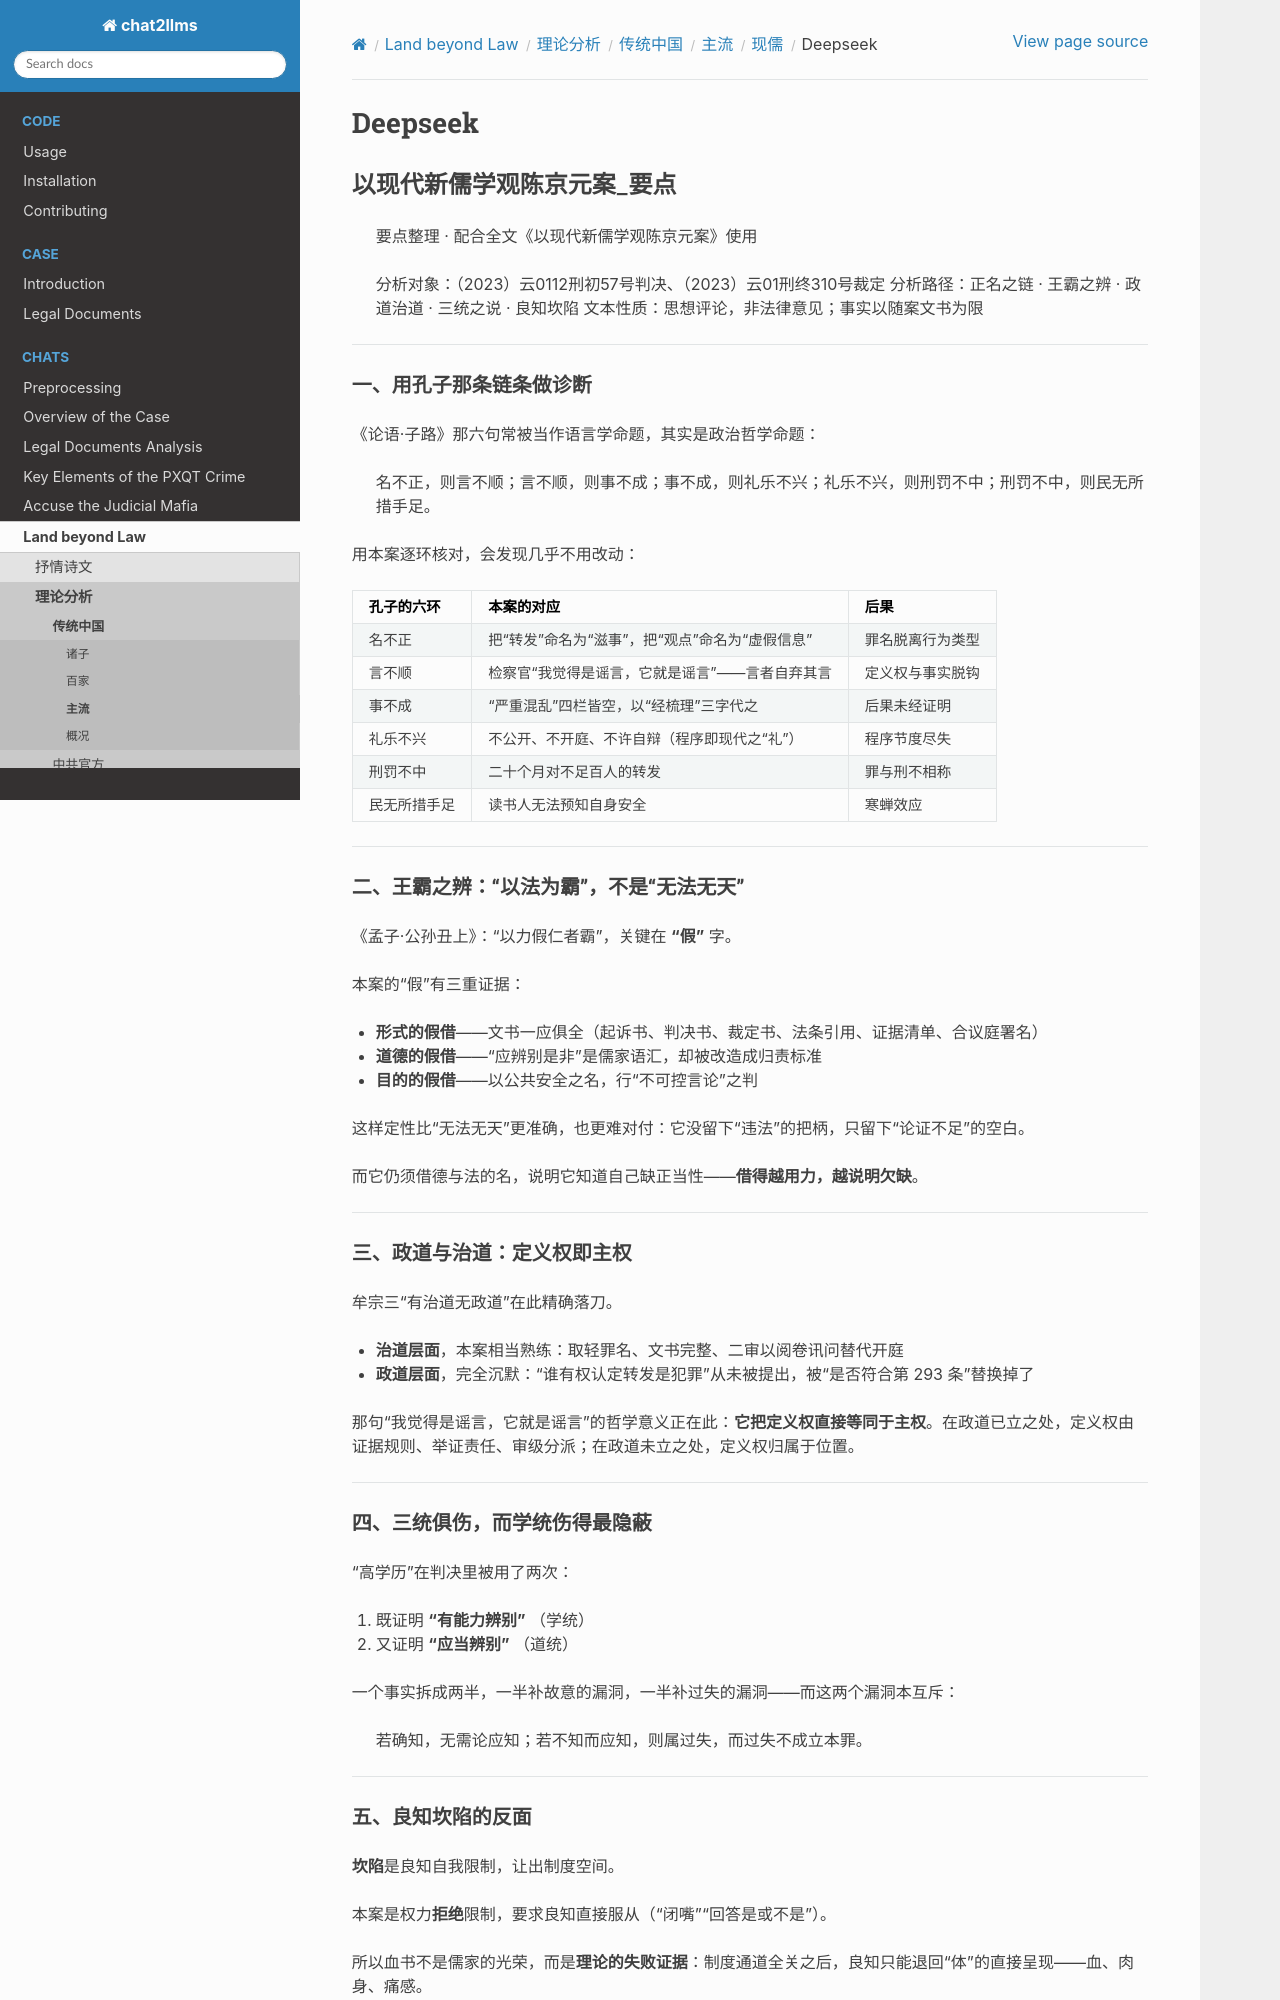

repository: goldollarch/chat2llms · page: chats/outlaw/analyse/chinese/main/neo/deepseek.html · generator: sphinx

# Deepseek

## 以现代新儒学观陈京元案_要点

> 要点整理 · 配合全文《以现代新儒学观陈京元案》使用
>
> 分析对象：（2023）云0112刑初57号判决、（2023）云01刑终310号裁定
> 分析路径：正名之链 · 王霸之辨 · 政道治道 · 三统之说 · 良知坎陷
> 文本性质：思想评论，非法律意见；事实以随案文书为限

---

### 一、用孔子那条链条做诊断

《论语·子路》那六句常被当作语言学命题，其实是政治哲学命题：

> 名不正，则言不顺；言不顺，则事不成；事不成，则礼乐不兴；礼乐不兴，则刑罚不中；刑罚不中，则民无所措手足。

用本案逐环核对，会发现几乎不用改动：

| 孔子的六环   | 本案的对应                                             | 后果             |
| ------------ | ------------------------------------------------------ | ---------------- |
| 名不正       | 把“转发”命名为“滋事”，把“观点”命名为“虚假信息” | 罪名脱离行为类型 |
| 言不顺       | 检察官“我觉得是谣言，它就是谣言”——言者自弃其言     | 定义权与事实脱钩 |
| 事不成       | “严重混乱”四栏皆空，以“经梳理”三字代之             | 后果未经证明     |
| 礼乐不兴     | 不公开、不开庭、不许自辩（程序即现代之“礼”）         | 程序节度尽失     |
| 刑罚不中     | 二十个月对不足百人的转发                               | 罪与刑不相称     |
| 民无所措手足 | 读书人无法预知自身安全                                 | 寒蝉效应         |

---

### 二、王霸之辨：**“以法为霸”，不是“无法无天”**

《孟子·公孙丑上》：“以力假仁者霸”，关键在 **“假”** 字。

本案的“假”有三重证据：

- **形式的假借**——文书一应俱全（起诉书、判决书、裁定书、法条引用、证据清单、合议庭署名）
- **道德的假借**——“应辨别是非”是儒家语汇，却被改造成归责标准
- **目的的假借**——以公共安全之名，行“不可控言论”之判

这样定性比“无法无天”更准确，也更难对付：它没留下“违法”的把柄，只留下“论证不足”的空白。

而它仍须借德与法的名，说明它知道自己缺正当性——**借得越用力，越说明欠缺**。

---

### 三、政道与治道：**定义权即主权**

牟宗三“有治道无政道”在此精确落刀。

- **治道层面**，本案相当熟练：取轻罪名、文书完整、二审以阅卷讯问替代开庭
- **政道层面**，完全沉默：“谁有权认定转发是犯罪”从未被提出，被“是否符合第 293 条”替换掉了

那句“我觉得是谣言，它就是谣言”的哲学意义正在此：**它把定义权直接等同于主权**。在政道已立之处，定义权由证据规则、举证责任、审级分派；在政道未立之处，定义权归属于位置。

---

### 四、三统俱伤，而学统伤得最隐蔽

“高学历”在判决里被用了两次：

1. 既证明 **“有能力辨别”** （学统）
2. 又证明 **“应当辨别”** （道统）

一个事实拆成两半，一半补故意的漏洞，一半补过失的漏洞——而这两个漏洞本互斥：

> 若确知，无需论应知；若不知而应知，则属过失，而过失不成立本罪。

---

### 五、良知坎陷的反面

**坎陷**是良知自我限制，让出制度空间。

本案是权力**拒绝**限制，要求良知直接服从（“闭嘴”“回答是或不是”）。

所以血书不是儒家的光荣，而是**理论的失败证据**：制度通道全关之后，良知只能退回“体”的直接呈现——血、肉身、痛感。

> 本应由良知开出制度，结果良知只能以肉身对抗制度。

---
